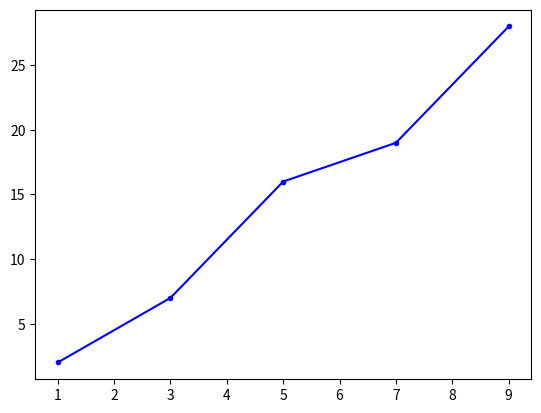

Recreate this plot in Python.
import os

# test other packgaes
# ... 

import matplotlib.pyplot as plt
%matplotlib inline

x = [1, 3, 5, 7, 9]
y = [2, 7, 16, 19, 28]

plt.plot(x, y, 'b.-')